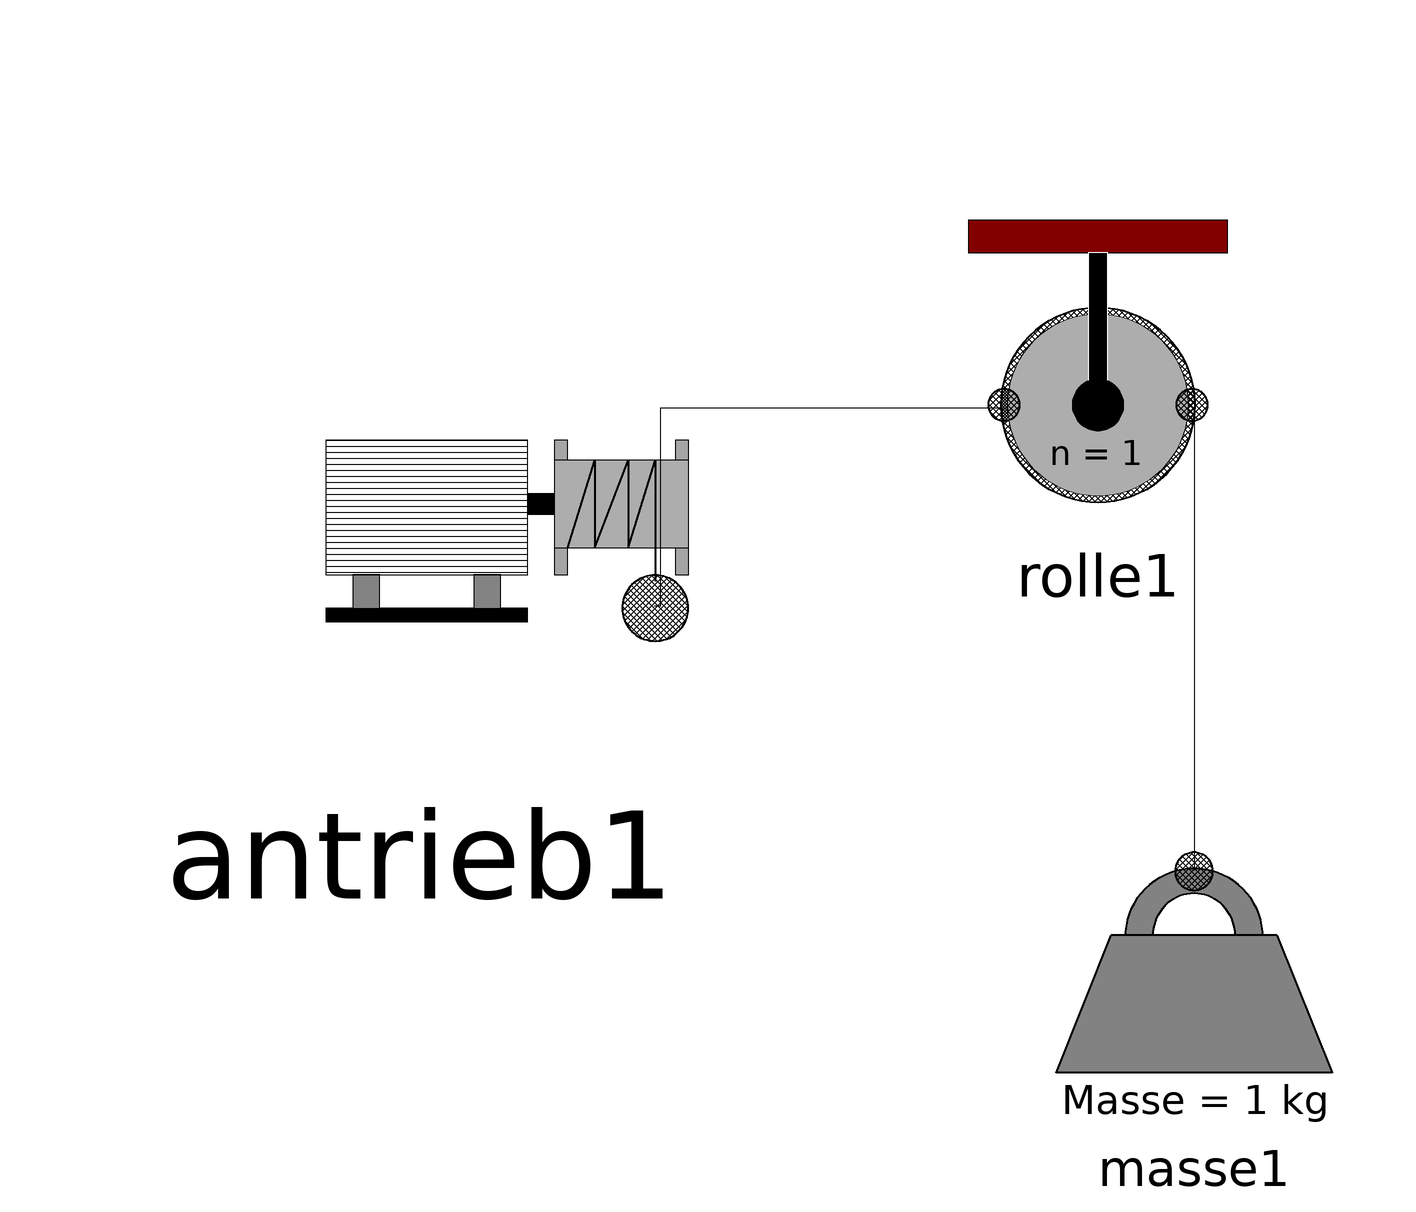

This picture is the connection diagram that the Modelica source below describes through its graphical annotations.

model Test_Rolle
    Flaschenzug_Gr6.Rolle rolle1 annotation(
        Placement(visible = true, transformation(origin = {35, 53}, extent = {{-27, -27}, {27, 27}}, rotation = 0)));
  Flaschenzug_Gr6.Masse masse1 annotation(
        Placement(visible = true, transformation(origin = {51, -51}, extent = {{-23, -23}, {23, 23}}, rotation = 0)));
  Flaschenzug_Gr6.Antrieb.Antrieb antrieb1 annotation(
        Placement(visible = true, transformation(origin = {-78, 44}, extent = {{-56, -56}, {56, 56}}, rotation = 0)));
    equation
      connect(rolle1.seilConnect1, antrieb1.seilConnect1) annotation(
        Line(points = {{20, 46}, {-38, 46}, {-38, 13}, {-39, 13}}));
      connect(rolle1.seilConnect2, masse1.seilConnect1) annotation(
        Line(points = {{51, 47}, {51, -31}}));
    annotation(
        Icon(graphics = {Ellipse(fillColor = {85, 255, 255}, fillPattern = FillPattern.HorizontalCylinder,extent = {{-80, 80}, {80, -80}}, endAngle = 360)}));end Test_Rolle;